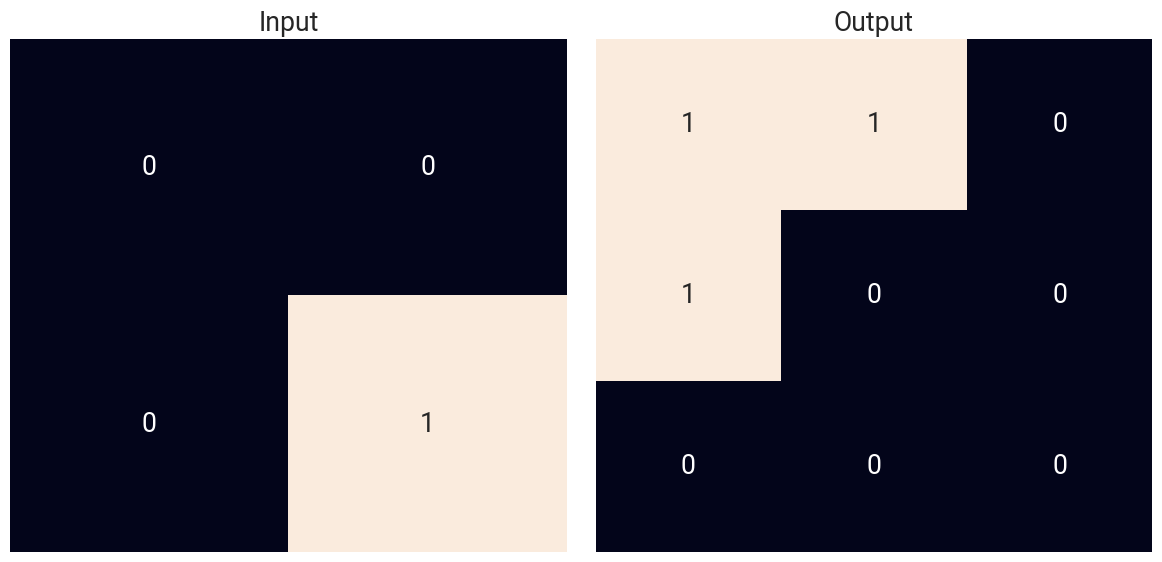
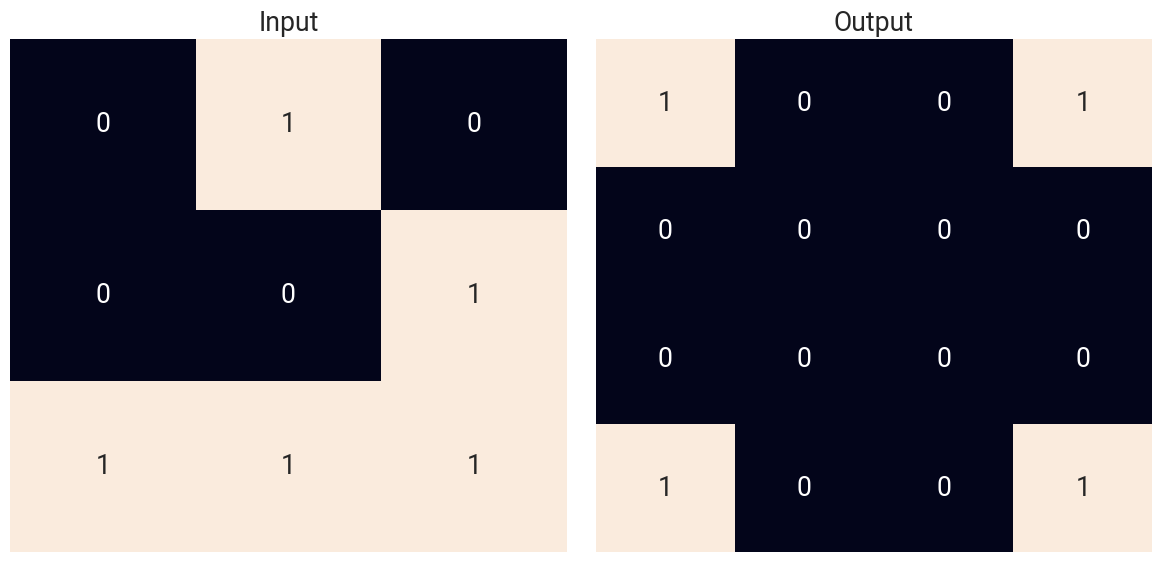
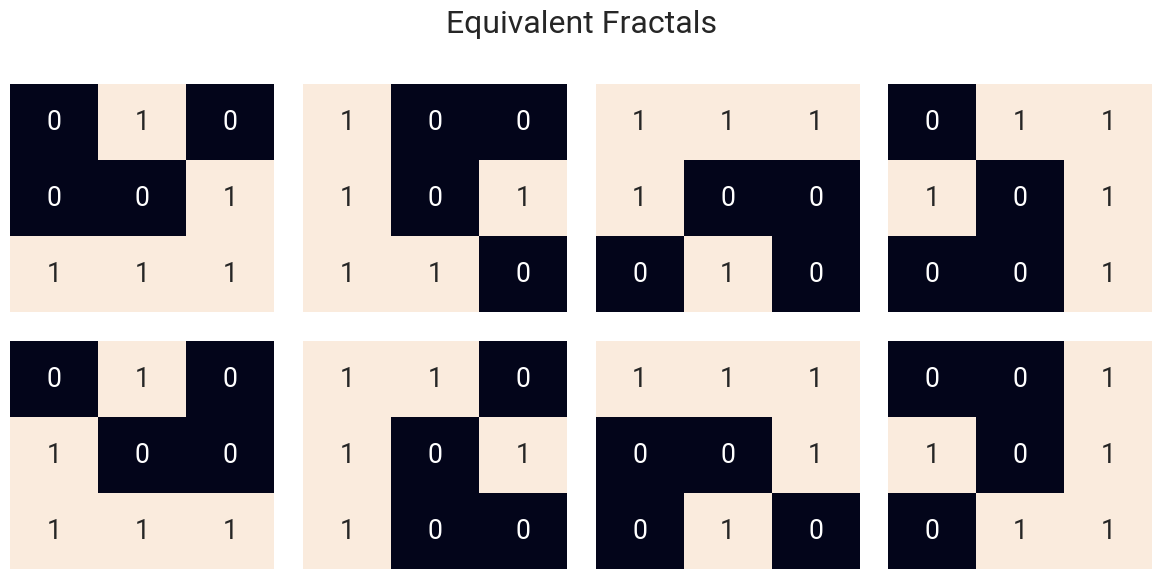
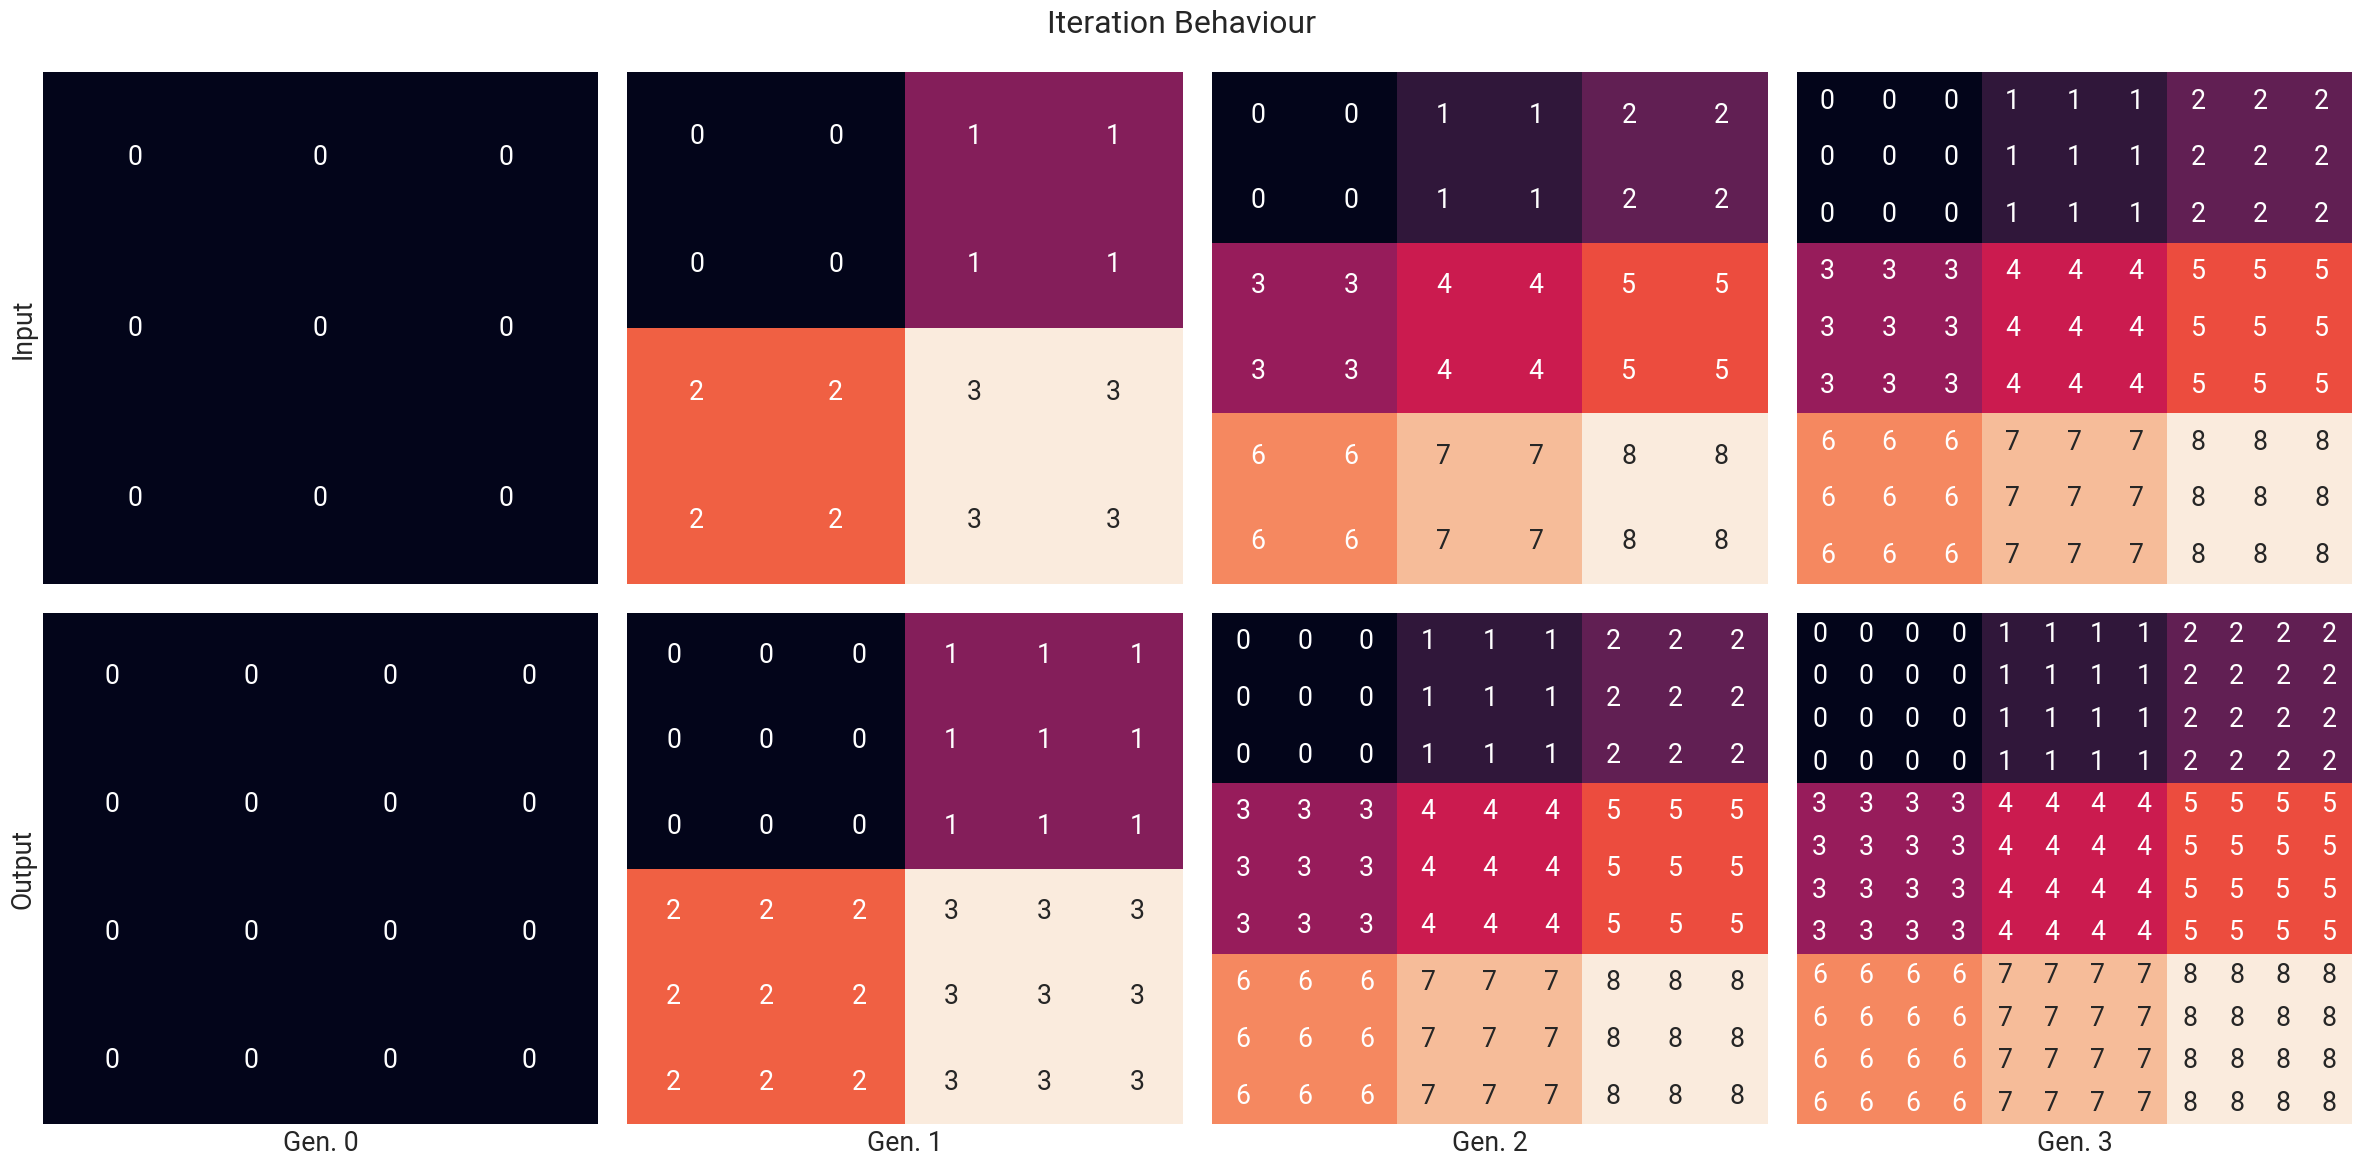

Reproduce these figures in Python, in order.
"""
Script to generate the figures related to Fractal Art (AoC 2017, D21).
"""

import os

import numpy as np

from matplotlib.axis import Axis
import matplotlib.pyplot as plt
import seaborn as sns

sns.set_theme(
    context="paper",
    style="dark",
    palette="Dark2",
    font="roboto",
    font_scale=2
)

os.makedirs("./figures/", exist_ok=True)


def serialize(f: list[list[str]]) -> str:
  return "/".join([x for x in ["".join(e) for e in f]])


def deserialize(s: str) -> list[list[str]]:
  return [list(x) for x in s.split("/")]


def mirror(f: list[list[str]]) -> list[list[str]]:
  return [list(reversed(x)) for x in f]


def rotate(f: list[list[str]]) -> list[list[str]]:
  return [[f[j][i] for j in reversed(range(3))] for i in range(3)]


def deserialize_boolean(s: str) -> np.ndarray:
  return [[True if e == "#" else False for e in x] for x in s.split("/")]


def generate_partitioned(n: int, n_sub: int) -> np.ndarray:
  ratio = n // n_sub
  return np.arange(
      ratio**2
  ).reshape(
      [ratio, ratio]
  ).repeat(n_sub, 0).repeat(n_sub, 1)


def plot_fractal(data: np.ndarray, ax: Axis):
  sns.heatmap(
      data,
      ax=ax,
      cbar=False,
      xticklabels=False,
      yticklabels=False,
      annot=True
  )


# Rules
for idx, rule in enumerate([
    "../.# => ##./#../...",
    ".#./..#/### => #..#/..../..../#..#"
]):
  fig, axs = plt.subplots(1, 2, figsize=(12, 6))
  src, dst = rule.split(" => ")

  plot_fractal(deserialize_boolean(src), axs[0])
  plot_fractal(deserialize_boolean(dst), axs[1])
  axs[0].set_title("Input")
  axs[1].set_title("Output")

  fig.tight_layout()

  fig.savefig(f"./figures/rule_{idx}.png")

# Invariants
f_ex = deserialize(".#./..#/###")
f_ex_m = mirror(f_ex)

fig, axs = plt.subplots(2, 4, figsize=(12, 6))
for idx in range(4):
  plot_fractal(
      deserialize_boolean(serialize(f_ex)),
      axs[0][idx]
  )
  plot_fractal(
      deserialize_boolean(serialize(f_ex_m)),
      axs[1][idx]
  )
  f_ex = rotate(f_ex)
  f_ex_m = rotate(f_ex_m)

fig.suptitle("Equivalent Fractals")
fig.tight_layout()
fig.savefig("./figures/equivalent.png")

# Loop
fig, axs = plt.subplots(2, 4, figsize=(24, 12))
for gen, i_shape, i_subshape, o_shape, o_subshape in [
    [0, 3, 3, 4, 4],
    [1, 4, 2, 6, 3],
    [2, 6, 2, 9, 3],
    [3, 9, 3, 12, 4]
]:
  plot_fractal(
      generate_partitioned(i_shape, i_subshape),
      axs[0][gen]
  )
  plot_fractal(
      generate_partitioned(o_shape, o_subshape),
      axs[1][gen]
  )
  axs[1][gen].set_xlabel(f"Gen. {gen}")

fig.suptitle("Iteration Behaviour")
axs[0][0].set_ylabel("Input")
axs[1][0].set_ylabel("Output")
fig.tight_layout()
fig.savefig("./figures/evo.png")
